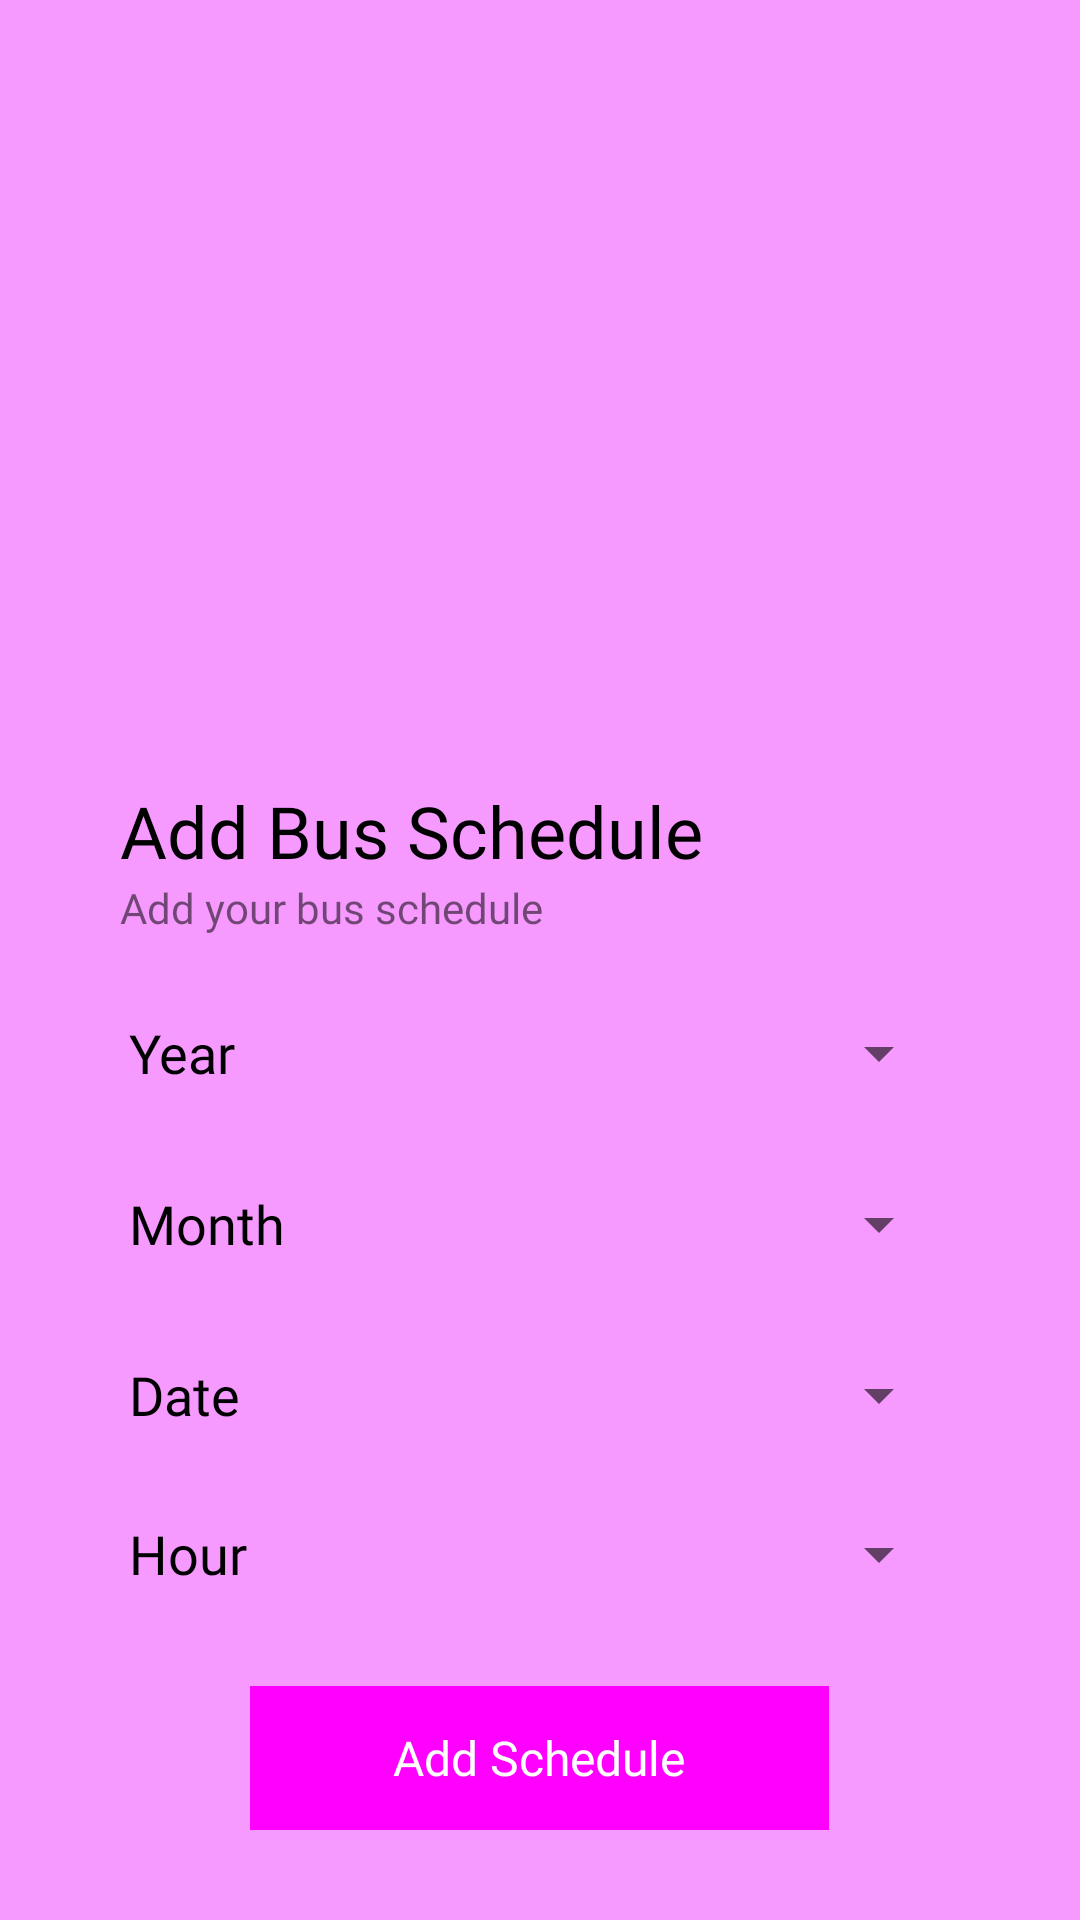

Write the Android layout XML for this screen, with the resource values it uses.
<!-- AndroidManifest.xml: application theme Theme.Jbus_android -->
<!-- res/layout/activity_manage_bus_schedule.xml -->
<LinearLayout xmlns:android="http://schemas.android.com/apk/res/android"
    xmlns:app="http://schemas.android.com/apk/res-auto"
    xmlns:tools="http://schemas.android.com/tools"
    style="@style/Widget.Material3.Button.IconButton.Filled"
    android:layout_width="match_parent"
    android:layout_height="match_parent"
    android:background="#FFFFFF"
    android:backgroundTint="#F69AFF"
    android:gravity="center"
    android:orientation="vertical">

    <LinearLayout
        android:layout_width="match_parent"
        android:layout_height="200dp"
        android:layout_weight="0.5"
        android:background="#FFFFFF"
        android:backgroundTint="#F69AFF"
        android:gravity="center"
        android:orientation="vertical">

        <ListView
            android:id="@+id/schedule_list_view"
            android:layout_width="match_parent"
            android:layout_height="200dp"
            android:layout_marginLeft="16dp"
            android:layout_marginTop="16dp"
            android:layout_marginRight="16dp"
            android:layout_weight="1" />
    </LinearLayout>

    <TextView
        android:id="@+id/textView"
        android:layout_width="match_parent"
        android:layout_height="wrap_content"
        android:layout_marginLeft="20dp"
        android:layout_marginTop="20dp"
        android:fontFamily="@font/amaranth"
        android:text="Add Bus Schedule"
        android:textColor="#000000"
        android:textSize="24dp" />

    <TextView
        android:id="@+id/textView2"
        android:layout_width="match_parent"
        android:layout_height="wrap_content"
        android:layout_marginLeft="20dp"
        android:layout_marginBottom="15dp"
        android:fontFamily="@font/bree_serif"
        android:text="Add your bus schedule" />

    <LinearLayout
        android:layout_width="match_parent"
        android:layout_height="220dp"
        android:layout_marginLeft="30dp"
        android:layout_marginRight="30dp"
        android:orientation="vertical">

        <LinearLayout
            android:layout_width="match_parent"
            android:layout_height="wrap_content"
            android:layout_marginBottom="9dp"
            android:gravity="center"
            android:orientation="horizontal"
            android:paddingHorizontal="3dp">

            <TextView
                android:layout_width="96dp"
                android:layout_height="wrap_content"
                android:fontFamily="@font/andada"
                android:text="Year"
                android:textColor="@color/black"
                android:textSize="18dp" />

            <Spinner
                android:id="@+id/year_dropdown"
                android:layout_width="match_parent"
                android:layout_height="48dp" />
        </LinearLayout>

        <LinearLayout
            android:layout_width="match_parent"
            android:layout_height="wrap_content"
            android:layout_marginBottom="9dp"
            android:gravity="center"
            android:orientation="horizontal"
            android:paddingHorizontal="3dp">

            <TextView
                android:layout_width="96dp"
                android:layout_height="wrap_content"
                android:fontFamily="@font/andada"
                android:text="Month"
                android:textColor="@color/black"
                android:textSize="18dp" />

            <Spinner
                android:id="@+id/month_dropdown"
                android:layout_width="match_parent"
                android:layout_height="48dp" />
        </LinearLayout>

        <LinearLayout
            android:layout_width="match_parent"
            android:layout_height="wrap_content"
            android:layout_marginBottom="9dp"
            android:gravity="center"
            android:orientation="horizontal"
            android:paddingHorizontal="3dp">

            <TextView
                android:layout_width="96dp"
                android:layout_height="wrap_content"
                android:fontFamily="@font/andada"
                android:text="Date"
                android:textColor="@color/black"
                android:textSize="18dp" />

            <Spinner
                android:id="@+id/date_dropdown"
                android:layout_width="match_parent"
                android:layout_height="48dp" />
        </LinearLayout>

        <LinearLayout
            android:layout_width="match_parent"
            android:layout_height="wrap_content"
            android:layout_marginBottom="9dp"
            android:gravity="center"
            android:orientation="horizontal"
            android:paddingHorizontal="3dp">

            <TextView
                android:layout_width="96dp"
                android:layout_height="wrap_content"
                android:fontFamily="@font/andada"
                android:text="Hour"
                android:textColor="@color/black"
                android:textSize="18dp" />

            <Spinner
                android:id="@+id/hour_dropdown"
                android:layout_width="match_parent"
                android:layout_height="48dp" />
        </LinearLayout>
    </LinearLayout>

    <Button
        android:id="@+id/add_schedule_button"
        style="@style/Widget.Material3.Button.IconButton.Filled.Tonal"
        android:layout_width="193dp"
        android:layout_height="wrap_content"
        android:layout_gravity="center"
        android:layout_marginTop="15dp"
        android:layout_marginBottom="20dp"
        android:background="#FF45B4"
        android:backgroundTint="#FF45B4"
        android:fontFamily="@font/andada"
        android:foregroundTint="#FF45B4"
        android:gravity="center"
        android:text="Add Schedule"
        android:textColor="#FFFFFF"
        android:textSize="16sp"
        app:iconTint="#FF45B4" />
</LinearLayout>
<!-- resources referenced by this layout -->
<resources>
  <style name="Theme.Jbus_android" parent="Theme.MaterialComponents.DayNight.DarkActionBar">
          
          <item name="colorPrimary">@color/purple_500</item>
          <item name="colorPrimaryVariant">@color/purple_700</item>
          <item name="colorOnPrimary">@color/white</item>
          
          <item name="colorSecondary">@color/teal_200</item>
          <item name="colorSecondaryVariant">@color/teal_700</item>
          <item name="colorOnSecondary">@color/black</item>
          
          <item name="android:statusBarColor">?attr/colorPrimaryVariant</item>
          
      </style>
  <!-- not gathered from this repository: default colours our renderer supplied (Android Studio template values) -->
  <color name="purple_500">#FF6200EE</color>
  <color name="purple_700">#FF3700B3</color>
  <color name="teal_200">#FF03DAC5</color>
  <color name="teal_700">#FF018786</color>
  <color name="black">#FF000000</color>
  <color name="white">#FFFFFFFF</color>
</resources>
